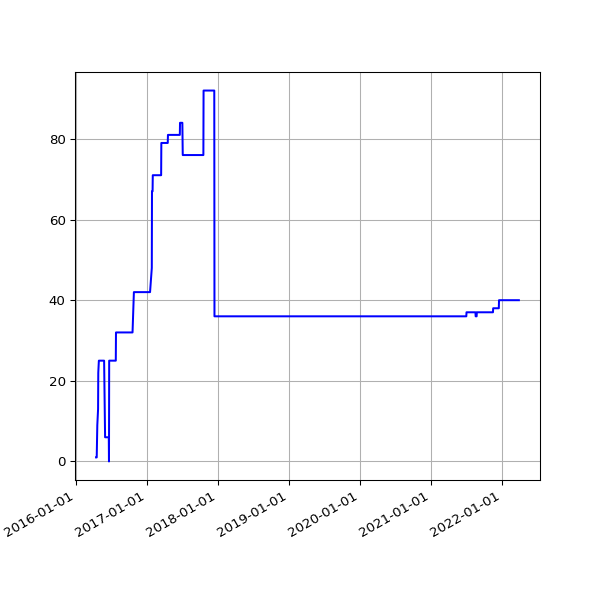

Values plotted in this chart, from the file beside it:
date, value
2016-04-16 02:23:01 +0100, 1
2016-04-19 02:16:20 +0100, 1
2016-04-22 02:20:36 +0100, 9
2016-04-26 02:20:16 +0100, 13
2016-04-27 02:54:22 +0100, 22
2016-04-30 02:21:55 +0100, 25
2016-05-01 02:23:43 +0100, 25
2016-05-02 02:59:07 +0100, 25
2016-05-03 02:59:17 +0100, 25
2016-05-04 02:52:33 +0100, 25
2016-05-05 02:59:23 +0100, 25
2016-05-07 02:38:06 +0100, 25
2016-05-12 02:25:21 +0100, 25
2016-05-14 02:26:31 +0100, 25
2016-05-15 02:24:22 +0100, 25
2016-05-20 02:24:25 +0100, 25
2016-05-21 02:35:26 +0100, 25
2016-05-22 02:40:10 +0100, 25
2016-05-23 02:44:24 +0100, 25
2016-05-24 02:38:17 +0100, 25
2016-05-25 02:25:39 +0100, 25
2016-05-27 03:44:21 +0100, 25
2016-05-31 02:25:39 +0100, 8
2016-06-01 02:30:55 +0100, 6
2016-06-02 02:24:09 +0100, 6
2016-06-03 02:26:48 +0100, 6
2016-06-04 02:34:11 +0100, 6
2016-06-05 02:26:27 +0100, 6
2016-06-08 02:31:20 +0100, 6
2016-06-09 02:28:28 +0100, 6
2016-06-10 02:36:42 +0100, 6
2016-06-11 02:26:58 +0100, 6
2016-06-12 02:22:27 +0100, 6
2016-06-13 02:18:13 +0100, 6
2016-06-14 02:19:27 +0100, 6
2016-06-15 02:28:29 +0100, 6
2016-06-16 02:25:53 +0100, 6
2016-06-17 02:22:12 +0100, 6
2016-06-18 02:21:26 +0100, 6
2016-06-19 02:21:23 +0100, 6
2016-06-20 02:26:06 +0100, 6
2016-06-21 02:31:02 +0100, 0
2016-06-22 02:21:58 +0100, 25
2016-06-23 02:21:47 +0100, 25
2016-06-24 02:35:07 +0100, 25
2016-06-25 02:58:43 +0100, 25
2016-06-26 02:29:30 +0100, 25
2016-06-27 02:37:26 +0100, 25
2016-06-28 02:46:05 +0100, 25
2016-06-29 02:35:11 +0100, 25
2016-06-30 02:25:08 +0100, 25
2016-07-01 02:22:14 +0100, 25
2016-07-02 02:27:18 +0100, 25
2016-07-03 02:21:16 +0100, 25
2016-07-04 02:31:56 +0100, 25
2016-07-05 02:23:39 +0100, 25
2016-07-06 02:42:54 +0100, 25
2016-07-07 02:23:52 +0100, 25
2016-07-08 02:32:38 +0100, 25
2016-07-09 02:23:55 +0100, 25
... 1,554 more rows
